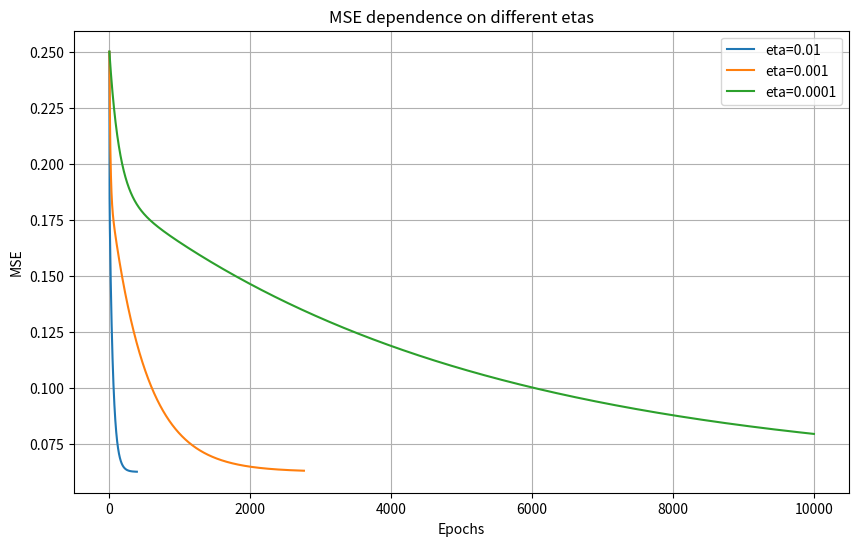
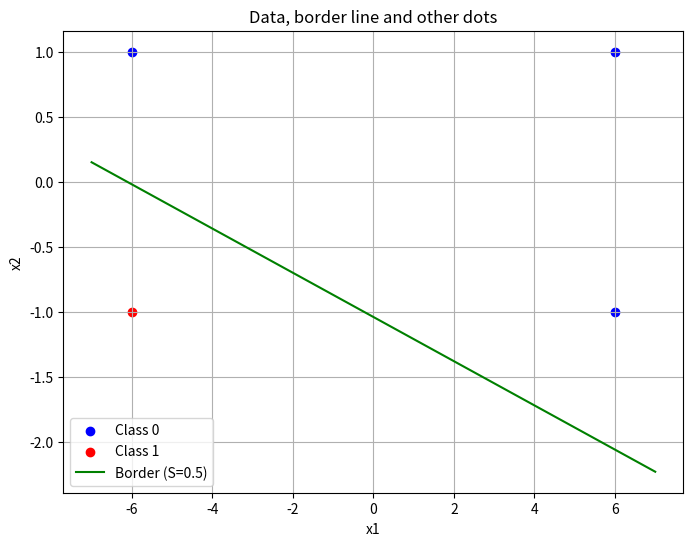

Here is the Python script that generated these plots, in order: (Note: this script raises an exception after producing the figures.)
import numpy as np
import matplotlib.pyplot as plt

X = np.array([[6, 1], [-6, 1], [6, -1], [-6, -1]])
e = np.array([0, 0, 0, 1]).reshape(-1, 1)

def predict(weights, X, T):
    return X @ weights - T

def MSE(e, y):
    return np.mean((y - e) ** 2)

def train(X, e, alpha, epochs=10000, tol=1e-6):
    N = X.shape[0]
    weights = np.zeros((X.shape[1], 1))
    T = 0.0
    errors = []

    for epoch in range(epochs):
        y = predict(weights, X, T)
        error = MSE(e, y)
        errors.append(error)

        if len(errors) > 1 and abs(errors[-1] - errors[-2]) < tol:
            print(f"MSE minimized at epoch = {epoch}")
            break

        grad_w = (X.T @ (y - e)) / N
        grad_T = np.mean(y - e)

        weights -= alpha * grad_w
        T += alpha * grad_T

    return weights, T, errors

alphas = [0.01, 0.001, 0.0001]
errors = []
weights_list = []
T_list = []

for alpha in alphas:
    weights, T, error = train(X, e, alpha=alpha)
    weights_list.append(weights)
    T_list.append(T)
    errors.append(error)
    print(f"Weights for alpha={alpha} : {weights.flatten()}, T = {T}")

best_weights = weights_list[0]
best_T = T_list[0]

plt.figure(figsize=(10, 6))
for err, alpha in zip(errors, alphas):
    plt.plot(err, label=f'eta={alpha}')
plt.xlabel('Epochs')
plt.ylabel('MSE')
plt.title('MSE dependence on different etas')
plt.legend()
plt.grid(True)
plt.show()

def graph(X, e, weights, T, new_points=None, new_classes=None):
    plt.figure(figsize=(8, 6))
    class0 = X[e.flatten() == 0]
    class1 = X[e.flatten() == 1]
    plt.scatter(class0[:, 0], class0[:, 1], color='blue', label='Class 0')
    plt.scatter(class1[:, 0], class1[:, 1], color='red', label='Class 1')
    w1, w2 = weights.flatten()
    x1_vals = np.linspace(-7, 7, 100)
    if w2 != 0:
        x2_vals = (0.5 + T - w1 * x1_vals) / w2
        """Без 0.5 плохо будет. На лекции говорили что надо смещение чтобы оно норм показывало, иначе какашка"""
        plt.plot(x1_vals, x2_vals, color='green', label='Border (S=0.5)')
    else:
        print("w2=0, vertical line - rare situation")
    if new_points is not None and new_classes is not None:
        new_points = np.array(new_points)
        for i, cls in enumerate(new_classes):
            color = 'blue' if cls == 0 else 'red'
            plt.scatter(new_points[i, 0], new_points[i, 1], color=color, marker='x', s=100)
    plt.xlabel('x1')
    plt.ylabel('x2')
    plt.title('Data, border line and other dots')
    plt.legend()
    plt.grid(True)
    plt.show()

graph(X, e, best_weights, best_T)

def new_point(x1, x2, weights, T, threshold=0):
    y = x1 * weights[0] + x2 * weights[1] - T
    y = (y * 2) - 1 # Иначе порог должен быть 0.5, чтобы работало норм. 
    return y, (1 if y > threshold else 0)

new_points = []
new_classes = []
print("\nFunctionality mod: enter 2 value in [-6, 6] or 'exit'.")
while True:
    try:
        input_str = input("Enter x1 and x2: ").strip()
        if input_str.lower() == 'exit':
            break
        x1, x2 = map(float, input_str.split())
        if not (-6 <= x1 <= 6 and -6 <= x2 <= 6):
            print("Caution: inputs not in [-6, 6]. There can be anomalies")
        pred, cls = new_point(x1, x2, best_weights, best_T)
        print(f"Point ({x1}, {x2}): prediction {pred}, class {cls}")
        new_points.append([x1, x2])
        new_classes.append(cls)
        graph(X, e, best_weights, best_T, new_points, new_classes)
    except ValueError:
        print("Error.")

